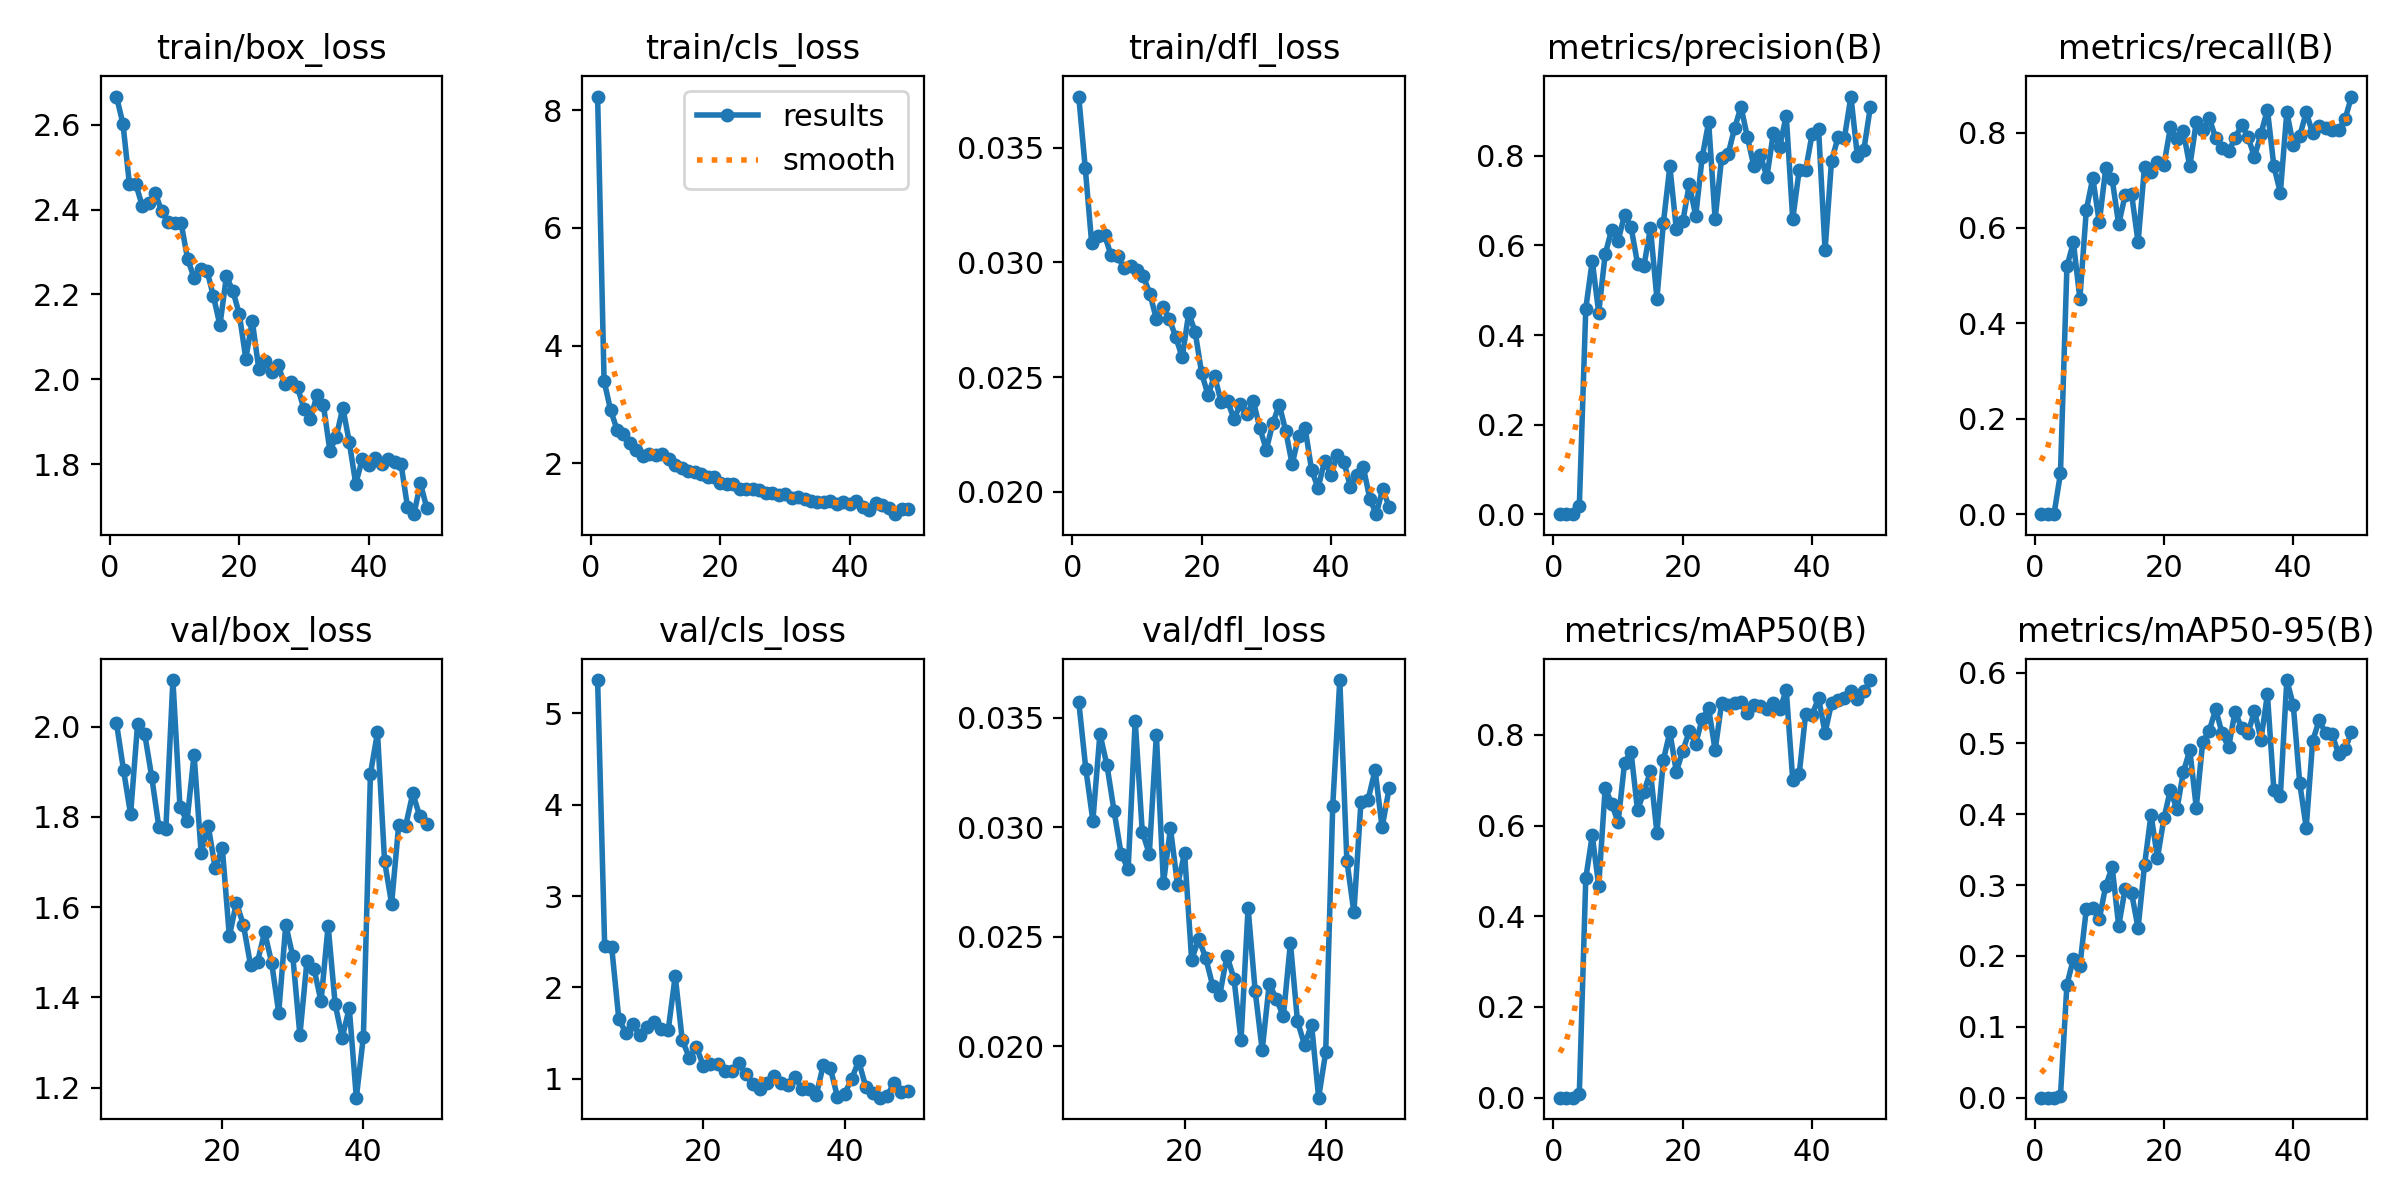

Data behind this chart, as committed beside it:
epoch, time, train/box_loss, train/cls_loss, train/dfl_loss, metrics/precision(B), metrics/recall(B), metrics/mAP50(B), metrics/mAP50-95(B), val/box_loss, val/cls_loss, val/dfl_loss, lr/pg0, lr/pg1, lr/pg2
1, 26.65, 2.666, 8.229, 0.03724, 0, 0, 0, 0, nan, nan, nan, 0.0739, 0.0029, 0.0029
2, 33.09, 2.602, 3.4, 0.03413, 0, 0, 0, 0, nan, nan, nan, 0.04687, 0.005871, 0.005871
3, 39.61, 2.46, 2.909, 0.03083, 0, 0, 0, 0, nan, nan, nan, 0.01981, 0.008812, 0.008812
4, 45.98, 2.46, 2.573, 0.03114, 0.01767, 0.08547, 0.00845, 0.00249, nan, nan, nan, 0.009851, 0.009851, 0.009851
5, 52.37, 2.408, 2.491, 0.03119, 0.4589, 0.5196, 0.4839, 0.1596, 2.008, 5.365, 0.03573, 0.009802, 0.009802, 0.009802
6, 58.74, 2.414, 2.353, 0.03031, 0.5656, 0.5696, 0.5784, 0.196, 1.904, 2.452, 0.03266, 0.009753, 0.009753, 0.009753
7, 65.21, 2.438, 2.226, 0.03029, 0.4499, 0.4518, 0.4671, 0.186, 1.806, 2.438, 0.0303, 0.009703, 0.009703, 0.009703
8, 71.55, 2.396, 2.128, 0.02974, 0.5804, 0.6377, 0.6832, 0.2662, 2.007, 1.658, 0.03427, 0.009654, 0.009654, 0.009654
9, 77.91, 2.37, 2.155, 0.02983, 0.6355, 0.7048, 0.648, 0.2679, 1.984, 1.502, 0.03282, 0.009604, 0.009604, 0.009604
10, 84.29, 2.367, 2.144, 0.02969, 0.6106, 0.6115, 0.6075, 0.2518, 1.888, 1.595, 0.03075, 0.009555, 0.009555, 0.009555
11, 90.73, 2.368, 2.159, 0.02939, 0.6685, 0.7248, 0.7386, 0.299, 1.779, 1.476, 0.02879, 0.009505, 0.009505, 0.009505
12, 97.11, 2.284, 2.069, 0.02864, 0.6409, 0.7017, 0.7624, 0.3255, 1.774, 1.566, 0.02809, 0.009456, 0.009456, 0.009456
13, 103.5, 2.24, 1.968, 0.02753, 0.5596, 0.6076, 0.6339, 0.2425, 2.103, 1.62, 0.03487, 0.009406, 0.009406, 0.009406
14, 109.9, 2.26, 1.929, 0.02807, 0.555, 0.6686, 0.6748, 0.2944, 1.823, 1.542, 0.0298, 0.009357, 0.009357, 0.009357
15, 116.3, 2.256, 1.869, 0.02754, 0.6386, 0.671, 0.7194, 0.2889, 1.79, 1.529, 0.02878, 0.009307, 0.009307, 0.009307
16, 122.8, 2.195, 1.86, 0.02675, 0.4811, 0.5699, 0.5844, 0.2393, 1.938, 2.125, 0.03422, 0.009258, 0.009258, 0.009258
17, 129.1, 2.128, 1.817, 0.02586, 0.6505, 0.7286, 0.7446, 0.328, 1.72, 1.423, 0.02744, 0.009208, 0.009208, 0.009208
18, 135.5, 2.243, 1.77, 0.02779, 0.7764, 0.7166, 0.8063, 0.3995, 1.781, 1.233, 0.02995, 0.009158, 0.009158, 0.009158
19, 141.9, 2.208, 1.771, 0.02697, 0.6367, 0.7379, 0.7186, 0.3385, 1.686, 1.351, 0.02736, 0.009109, 0.009109, 0.009109
20, 148.4, 2.153, 1.665, 0.02517, 0.6536, 0.7317, 0.7648, 0.3942, 1.732, 1.14, 0.02882, 0.009059, 0.009059, 0.009059
21, 154.8, 2.049, 1.646, 0.02421, 0.7365, 0.811, 0.8076, 0.4347, 1.536, 1.165, 0.02395, 0.00901, 0.00901, 0.00901
22, 161.2, 2.138, 1.646, 0.02507, 0.666, 0.7866, 0.7809, 0.4068, 1.61, 1.161, 0.0249, 0.00896, 0.00896, 0.00896
23, 167.5, 2.025, 1.559, 0.02392, 0.7968, 0.8023, 0.8352, 0.4595, 1.56, 1.084, 0.02403, 0.008911, 0.008911, 0.008911
24, 174, 2.042, 1.567, 0.02397, 0.8754, 0.7289, 0.8583, 0.4906, 1.472, 1.087, 0.02274, 0.008861, 0.008861, 0.008861
25, 180.4, 2.018, 1.568, 0.02317, 0.6587, 0.8222, 0.7661, 0.4095, 1.479, 1.177, 0.02236, 0.008812, 0.008812, 0.008812
26, 186.8, 2.033, 1.547, 0.02382, 0.7949, 0.805, 0.8694, 0.5026, 1.545, 1.048, 0.02413, 0.008762, 0.008762, 0.008762
27, 193.2, 1.989, 1.499, 0.02338, 0.8034, 0.8304, 0.8665, 0.5176, 1.477, 0.9415, 0.02308, 0.008713, 0.008713, 0.008713
28, 199.6, 1.994, 1.498, 0.02394, 0.8611, 0.7887, 0.8696, 0.5483, 1.366, 0.8907, 0.02027, 0.008663, 0.008663, 0.008663
29, 206.1, 1.981, 1.465, 0.02278, 0.9097, 0.768, 0.8721, 0.5141, 1.561, 0.9574, 0.02632, 0.008614, 0.008614, 0.008614
30, 212.5, 1.93, 1.476, 0.02183, 0.8412, 0.7613, 0.8481, 0.4945, 1.491, 1.03, 0.02254, 0.008564, 0.008564, 0.008564
31, 218.9, 1.906, 1.409, 0.02298, 0.7763, 0.7875, 0.8662, 0.545, 1.316, 0.9544, 0.01982, 0.008515, 0.008515, 0.008515
32, 225.3, 1.964, 1.427, 0.0238, 0.8022, 0.8165, 0.8635, 0.5218, 1.48, 0.9323, 0.02284, 0.008466, 0.008466, 0.008466
33, 231.8, 1.939, 1.39, 0.02266, 0.7524, 0.7903, 0.857, 0.5142, 1.464, 1.015, 0.02217, 0.008416, 0.008416, 0.008416
34, 238.1, 1.832, 1.354, 0.02119, 0.8506, 0.7489, 0.8701, 0.5462, 1.391, 0.8856, 0.02136, 0.008367, 0.008367, 0.008367
35, 244.5, 1.865, 1.349, 0.02244, 0.8206, 0.7972, 0.8565, 0.5053, 1.559, 0.8935, 0.02472, 0.008317, 0.008317, 0.008317
36, 250.9, 1.933, 1.342, 0.02278, 0.89, 0.848, 0.8984, 0.5693, 1.385, 0.8257, 0.02115, 0.008268, 0.008268, 0.008268
37, 257.4, 1.852, 1.361, 0.02095, 0.6585, 0.7296, 0.7014, 0.4342, 1.311, 1.152, 0.02005, 0.008218, 0.008218, 0.008218
38, 263.8, 1.754, 1.306, 0.02016, 0.7678, 0.674, 0.7131, 0.4257, 1.377, 1.114, 0.02099, 0.008169, 0.008169, 0.008169
39, 270.2, 1.812, 1.339, 0.02133, 0.7683, 0.8429, 0.8465, 0.5894, 1.178, 0.7998, 0.01765, 0.008119, 0.008119, 0.008119
40, 276.6, 1.797, 1.304, 0.02075, 0.849, 0.774, 0.8447, 0.5543, 1.313, 0.8372, 0.01972, 0.00807, 0.00807, 0.00807
41, 283, 1.814, 1.366, 0.0216, 0.8592, 0.7926, 0.8813, 0.4439, 1.895, 0.9964, 0.03098, 0.00802, 0.00802, 0.00802
42, 289.4, 1.801, 1.26, 0.0213, 0.5894, 0.8424, 0.8042, 0.3811, 1.987, 1.196, 0.03672, 0.007971, 0.007971, 0.007971
43, 295.7, 1.812, 1.215, 0.02022, 0.7888, 0.7984, 0.8701, 0.5037, 1.703, 0.9144, 0.02848, 0.007921, 0.007921, 0.007921
44, 302.1, 1.806, 1.32, 0.02072, 0.841, 0.8142, 0.8765, 0.5324, 1.607, 0.845, 0.02611, 0.007872, 0.007872, 0.007872
45, 308.6, 1.801, 1.299, 0.02107, 0.8408, 0.8094, 0.8812, 0.5147, 1.782, 0.7935, 0.03116, 0.007822, 0.007822, 0.007822
46, 315, 1.7, 1.245, 0.0197, 0.9324, 0.806, 0.8978, 0.5129, 1.781, 0.8105, 0.03124, 0.007772, 0.007772, 0.007772
47, 321.5, 1.682, 1.138, 0.01902, 0.7994, 0.8044, 0.8793, 0.4851, 1.852, 0.9529, 0.03261, 0.007723, 0.007723, 0.007723
48, 327.9, 1.755, 1.223, 0.02013, 0.8138, 0.8276, 0.8959, 0.4918, 1.801, 0.8525, 0.02999, 0.007673, 0.007673, 0.007673
49, 334.3, 1.696, 1.221, 0.01933, 0.909, 0.8754, 0.921, 0.5161, 1.784, 0.8692, 0.03179, 0.007624, 0.007624, 0.007624
